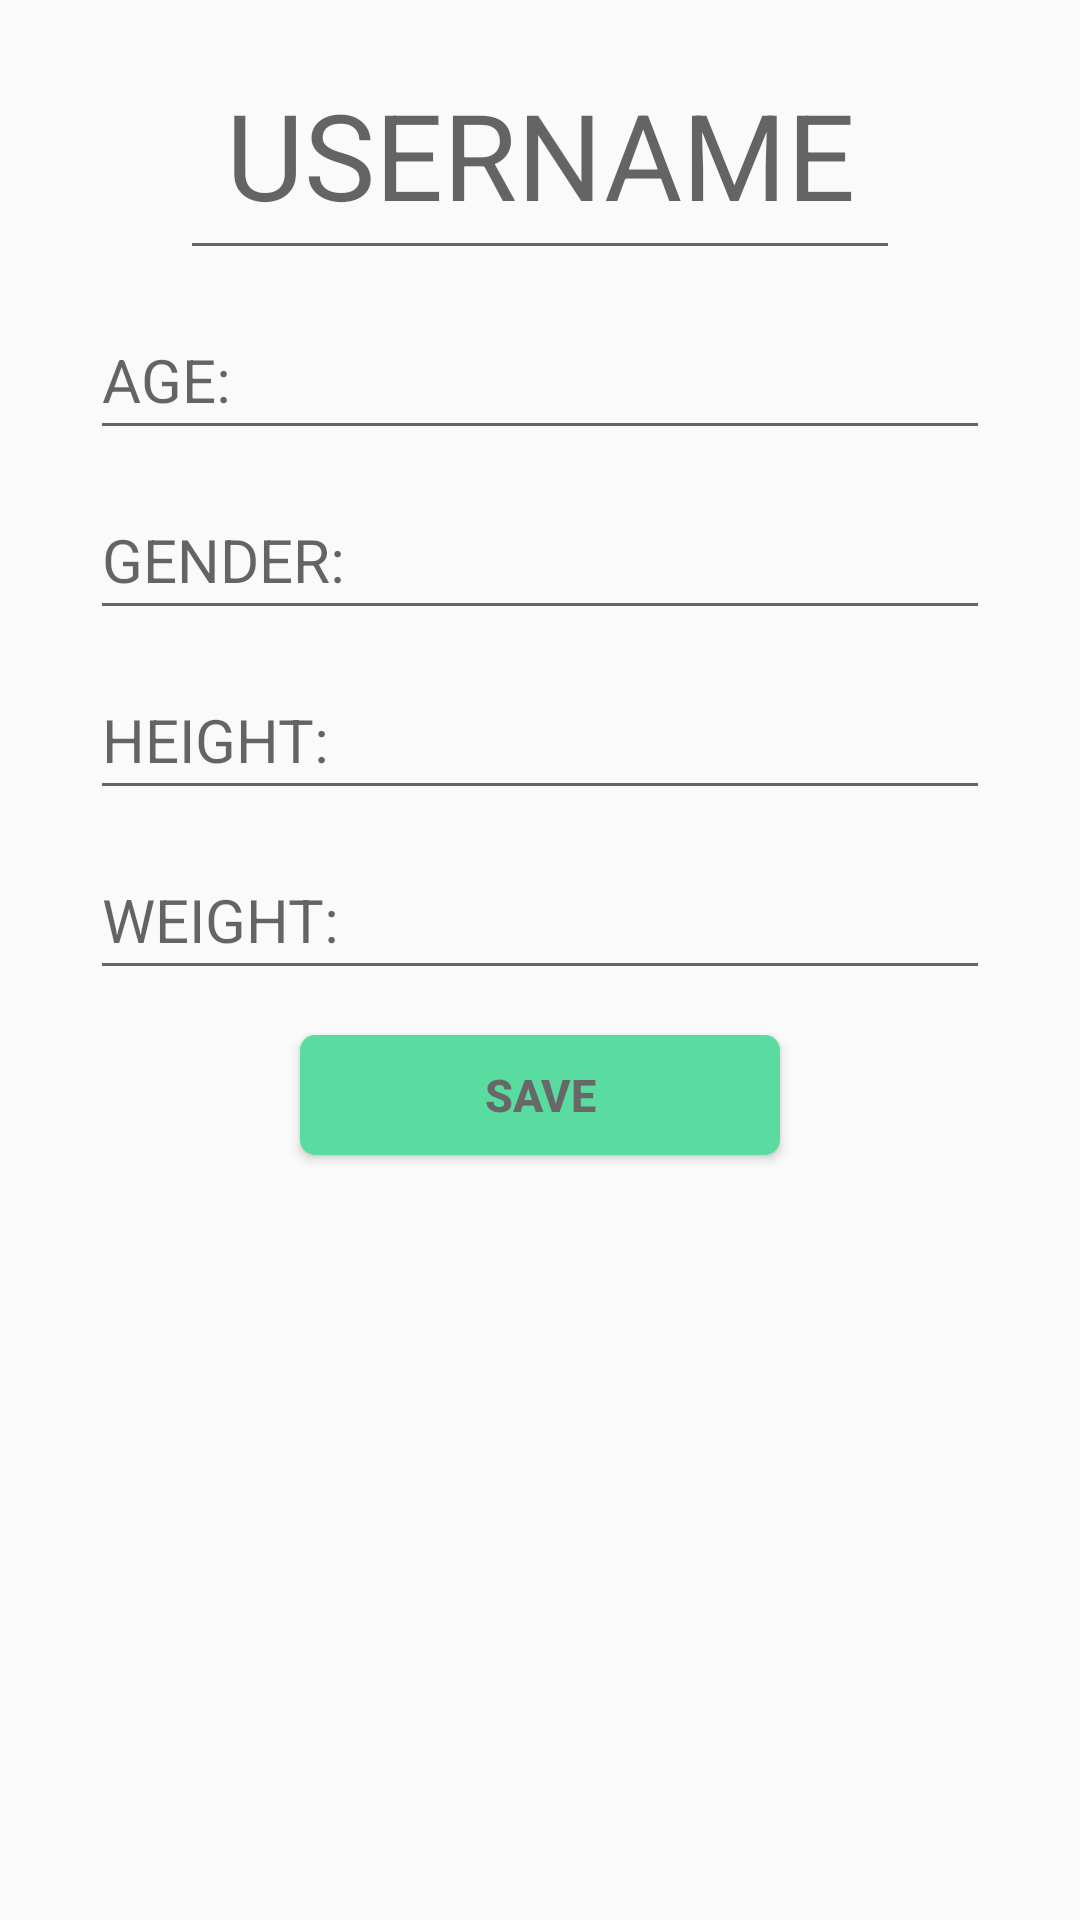

Reconstruct the res/layout file that produces this screen, plus the resources it refers to.
<!-- AndroidManifest.xml: application theme Theme.FitnessCalendar -->
<!-- res/layout/fragment_edit_pf.xml -->
<?xml version="1.0" encoding="utf-8"?>
<RelativeLayout xmlns:android="http://schemas.android.com/apk/res/android"
    xmlns:tools="http://schemas.android.com/tools"
    android:layout_width="match_parent"
    android:layout_height="match_parent"
    tools:context=".ui.fragment.EditPfFragment">

    <EditText
        android:id="@+id/et_name"
        android:layout_height="80dp"
        android:layout_width="match_parent"
        android:layout_marginTop="10dp"
        android:hint="USERNAME"
        android:textSize="40dp"
        android:layout_marginLeft="60dp"
        android:layout_marginRight="60dp"
        android:gravity="center"/>

    <EditText
        android:id="@+id/et_age"
        android:layout_below="@id/et_name"
        android:layout_height="50dp"
        android:layout_width="match_parent"
        android:layout_marginTop="10dp"
        android:hint="AGE:"
        android:textSize="20sp"
        android:layout_marginLeft="30dp"
        android:layout_marginRight="30dp"
        />

    <EditText
        android:id="@+id/et_gender"
        android:layout_below="@id/et_age"
        android:layout_height="50dp"
        android:layout_width="match_parent"
        android:layout_marginTop="10dp"
        android:hint="GENDER:"
        android:textSize="20sp"
        android:layout_marginLeft="30dp"
        android:layout_marginRight="30dp"
        />

    <EditText
        android:id="@+id/et_height"
        android:layout_below="@id/et_gender"
        android:layout_height="50dp"
        android:layout_width="match_parent"
        android:layout_marginTop="10dp"
        android:hint="HEIGHT:"
        android:textSize="20dp"
        android:layout_marginLeft="30dp"
        android:layout_marginRight="30dp"
        />

    <EditText
        android:id="@+id/et_weight"
        android:layout_below="@id/et_height"
        android:layout_height="50dp"
        android:layout_width="match_parent"
        android:layout_marginTop="10dp"
        android:hint="WEIGHT:"
        android:textSize="20dp"
        android:layout_marginLeft="30dp"
        android:layout_marginRight="30dp"
        />

    <Button
        android:id="@+id/bt_sv"
        android:layout_width="160dp"
        android:layout_height="40dp"
        android:layout_below="@id/et_weight"
        android:layout_marginTop="15dp"
        android:layout_marginLeft="35dp"
        android:text="save"
        android:layout_centerHorizontal="true"
        android:textSize="15sp"
        android:textStyle="bold"
        android:textColor="#686868"
        android:background="@drawable/bg_login"
        />


</RelativeLayout>
<!-- resources referenced by this layout -->
<resources>
  <!-- drawable bg_login (drawable) -->
  <?xml version="1.0" encoding="utf-8"?>
  <selector xmlns:android="http://schemas.android.com/apk/res/android">
  
      <item android:state_pressed="false">
          <shape>
              <solid android:color="#5ADCA0"/>
              <corners android:radius="5dp"/>
          </shape>
      </item>
      <item android:state_pressed="true">
          <shape>
              <solid android:color="#5CA287"/>
              <corners android:radius="5dp"/>
          </shape>
      </item>
  </selector>
  <style name="Theme.FitnessCalendar" parent="Theme.MaterialComponents.DayNight.DarkActionBar.Bridge">
          
          <item name="colorPrimary">@color/purple_500</item>
          <item name="colorPrimaryVariant">@color/purple_700</item>
          <item name="colorOnPrimary">@color/white</item>
          
          <item name="colorSecondary">@color/teal_200</item>
          <item name="colorSecondaryVariant">@color/teal_700</item>
          <item name="colorOnSecondary">@color/black</item>
          
          <item name="android:statusBarColor">?attr/colorPrimaryVariant</item>
          
      </style>
  <color name="purple_500">#FF6200EE</color>
  <color name="purple_700">#FF3700B3</color>
  <color name="white">#FFFFFFFF</color>
  <color name="teal_200">#FF03DAC5</color>
  <color name="teal_700">#FF018786</color>
  <color name="black">#FF000000</color>
</resources>
